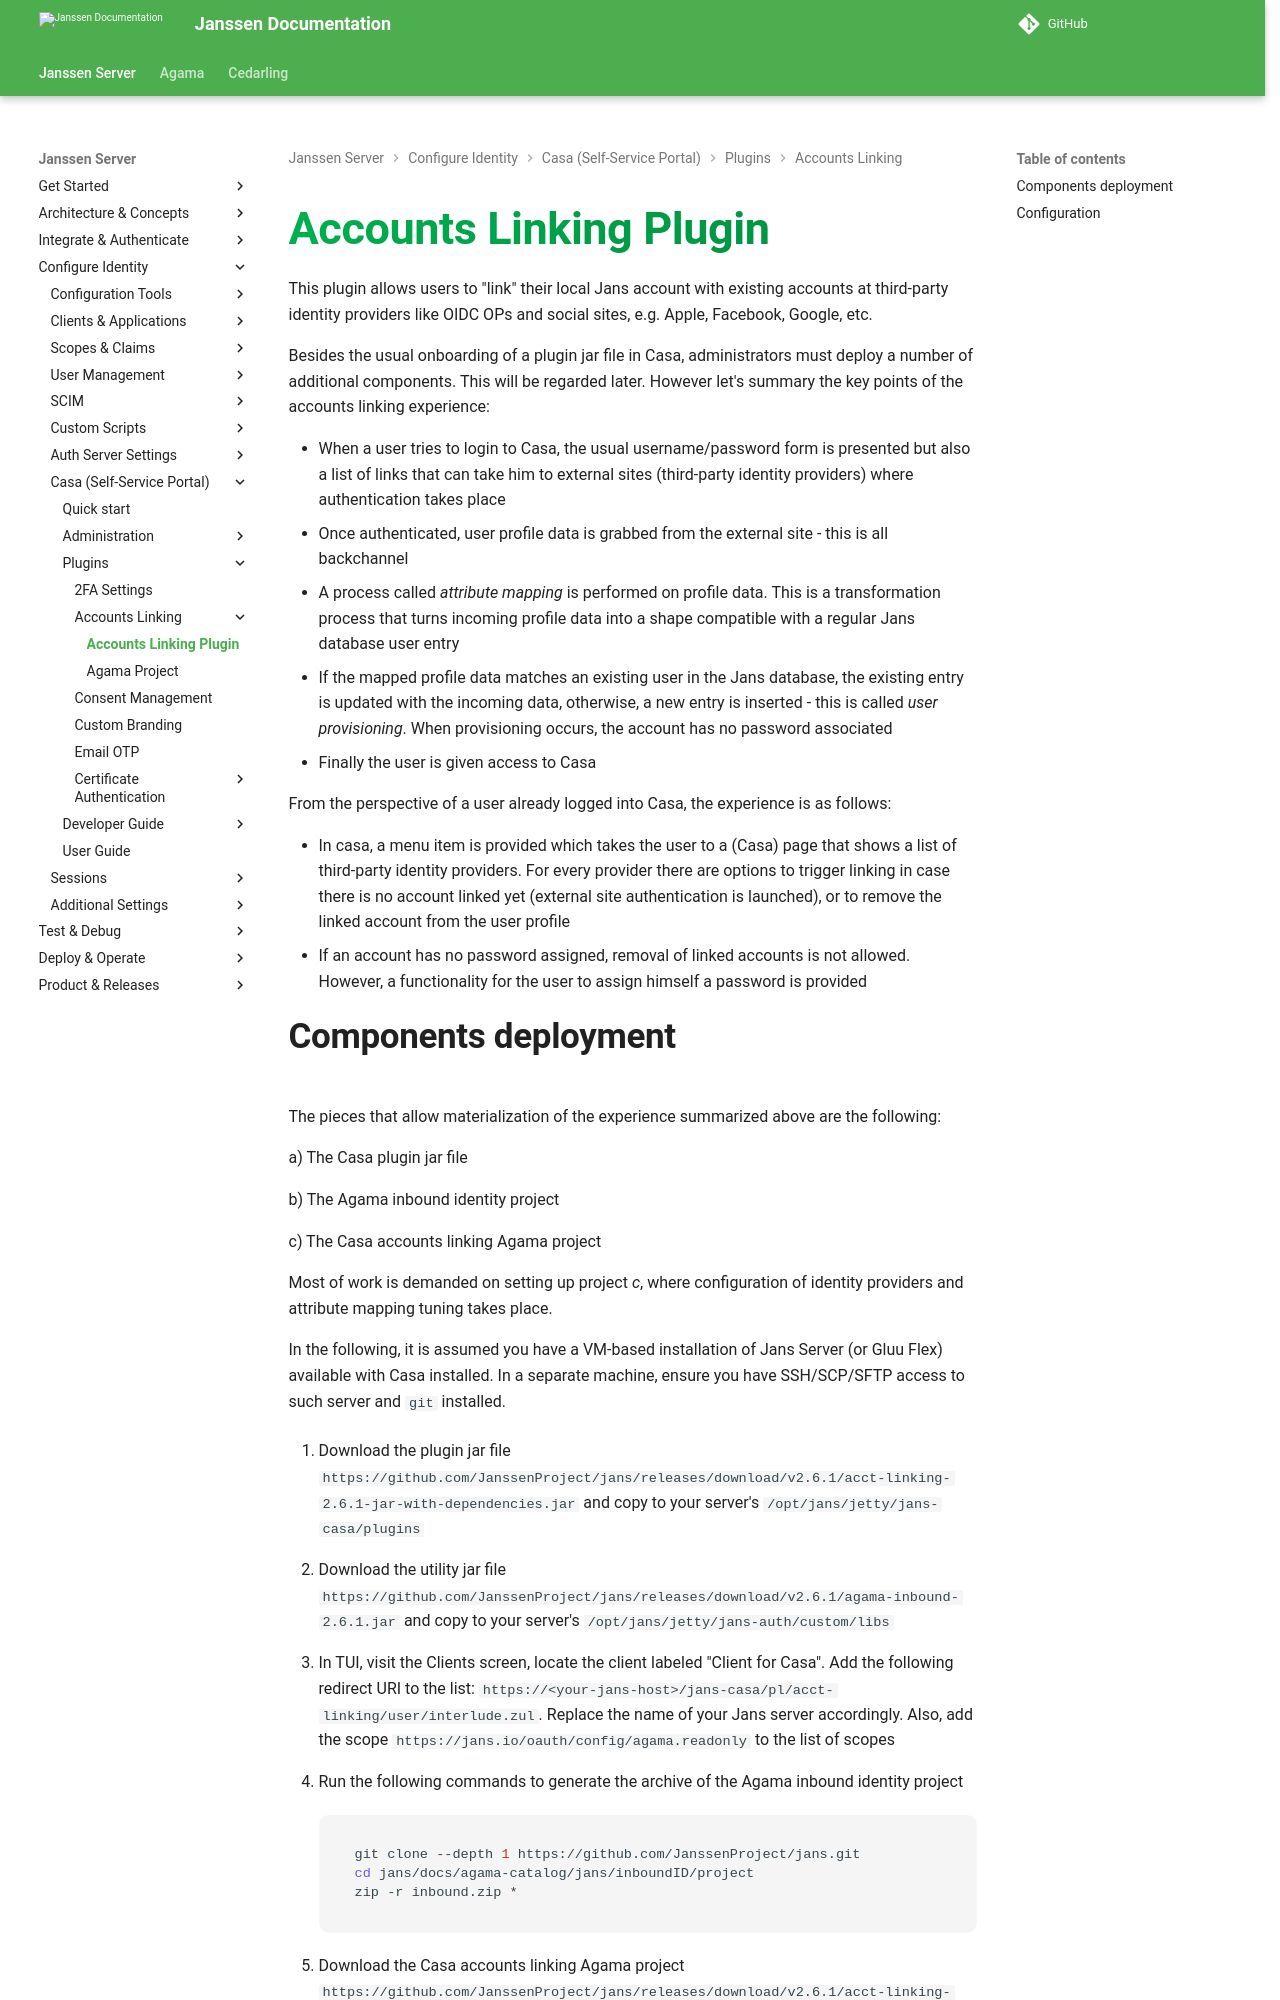

repository: JanssenProject/jans · page: v2.6.1/casa/plugins/accts-linking/account-linking-index/index.html · generator: mkdocs

---
tags:
- Casa
- Accounts Linking
---

# Accounts Linking Plugin


This plugin allows users to "link" their local Jans account with existing accounts at third-party identity providers like OIDC OPs and social sites, e.g. Apple, Facebook, Google, etc.

Besides the usual onboarding of a plugin jar file in Casa, administrators must deploy a number of additional components. This will be regarded later. However let's summary the key points of the accounts linking experience:

- When a user tries to login to Casa, the usual username/password form is presented but also a list of links that can take him to external sites (third-party identity providers) where authentication takes place
- Once authenticated, user profile data is grabbed from the external site - this is all backchannel
- A process called _attribute mapping_ is performed on profile data. This is a transformation process that turns incoming profile data into a shape compatible with a regular Jans database user entry
- If the mapped profile data matches an existing user in the Jans database, the existing entry is updated with the incoming data, otherwise, a new entry is inserted - this is called _user provisioning_. When provisioning occurs, the account has no password associated  
- Finally the user is given access to Casa

From the perspective of a user already logged into Casa, the experience is as follows:

- In casa, a menu item is provided which takes the user to a (Casa) page that shows a list of third-party identity providers. For every provider there are options to trigger linking in case there is no account linked yet (external site authentication is launched), or to remove the linked account from the user profile 
- If an account has no password assigned, removal of linked accounts is not allowed. However, a functionality for the user to assign himself a password is provided
